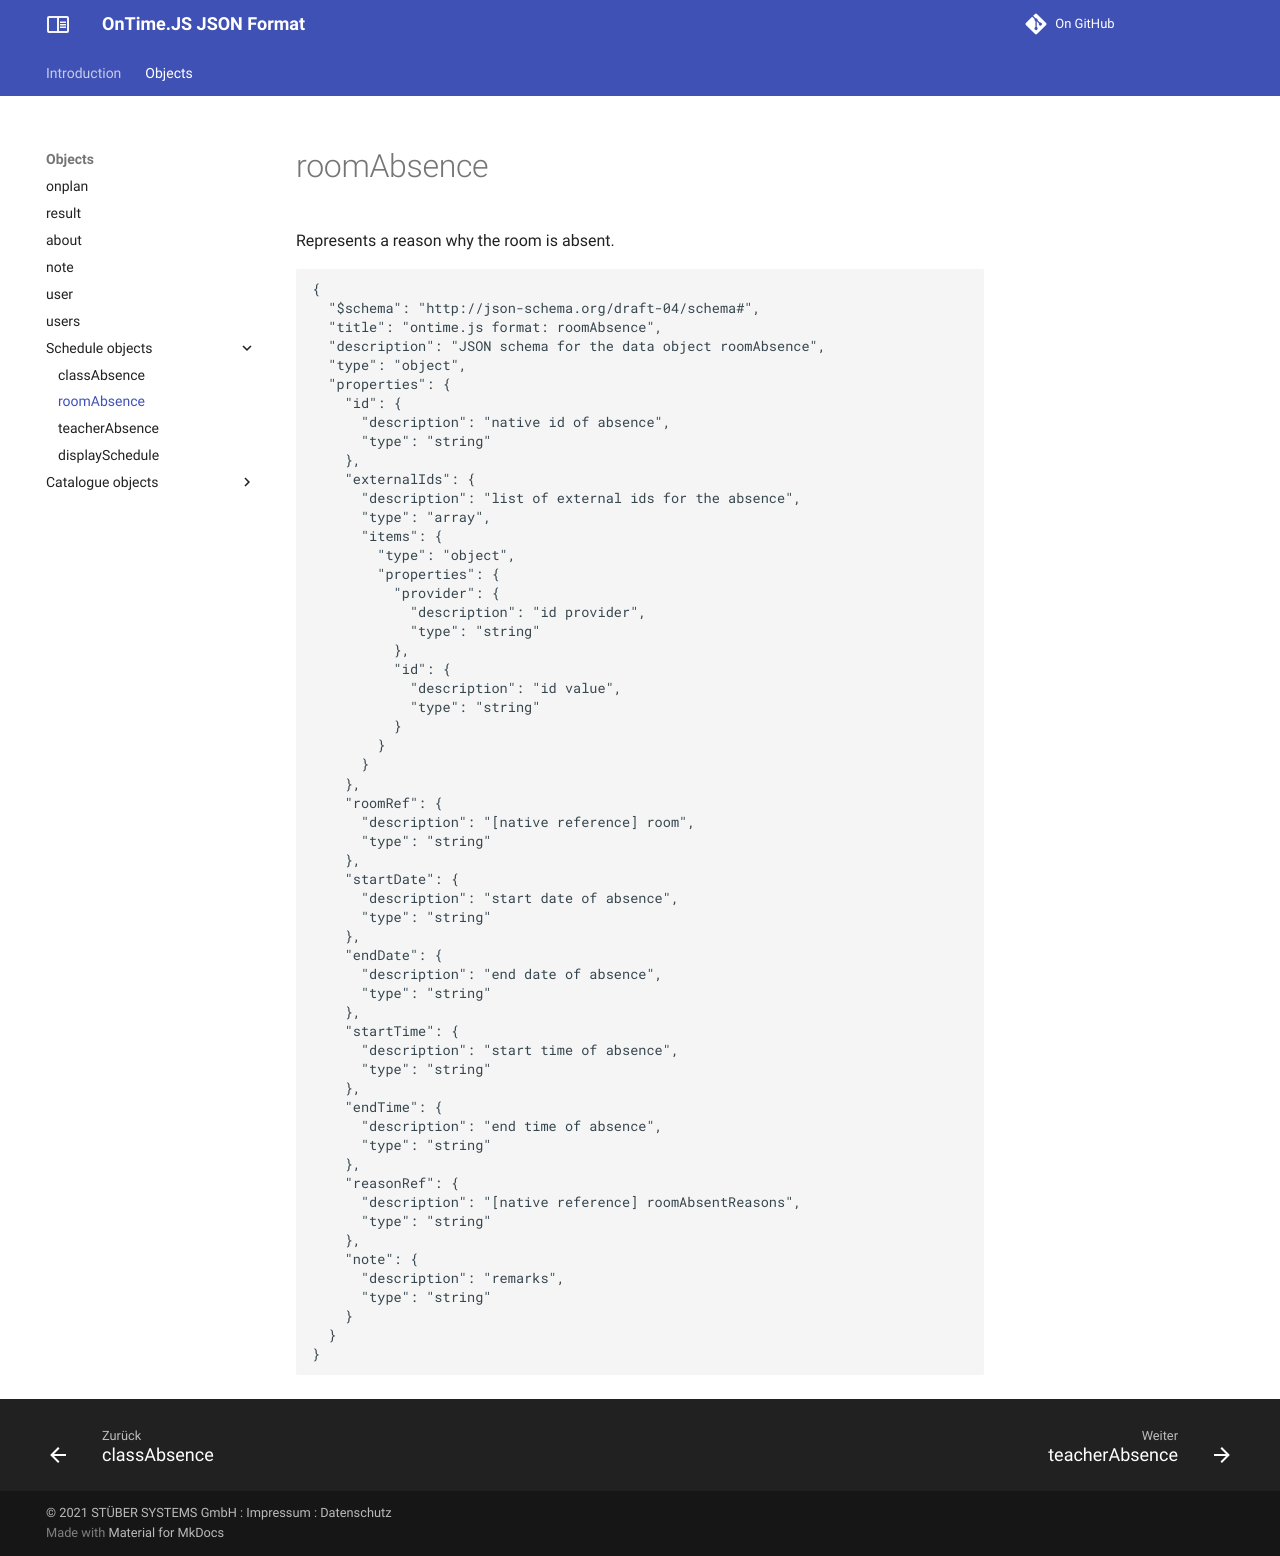

repository: stuebersystems/doc.ontimejs-json · page: objects/roomAbsence/index.html · generator: mkdocs

# roomAbsence

Represents a reason why the room is absent.

```` json
{
  "$schema": "http://json-schema.org/draft-04/schema#",
  "title": "ontime.js format: roomAbsence",
  "description": "JSON schema for the data object roomAbsence",
  "type": "object",
  "properties": {
    "id": {
      "description": "native id of absence",
      "type": "string"
    },
    "externalIds": {
      "description": "list of external ids for the absence",
      "type": "array",
      "items": {
        "type": "object",
        "properties": {
          "provider": {
            "description": "id provider",
            "type": "string"
          },
          "id": {
            "description": "id value",
            "type": "string"
          }
        }
      }
    },
    "roomRef": {
      "description": "[native reference] room",
      "type": "string"
    },
    "startDate": {
      "description": "start date of absence",
      "type": "string"
    },
    "endDate": {
      "description": "end date of absence",
      "type": "string"
    },
    "startTime": {
      "description": "start time of absence",
      "type": "string"
    },
    "endTime": {
      "description": "end time of absence",
      "type": "string"
    },
    "reasonRef": {
      "description": "[native reference] roomAbsentReasons",
      "type": "string"
    },
    "note": {
      "description": "remarks",
      "type": "string"
    }
  }
}
````
